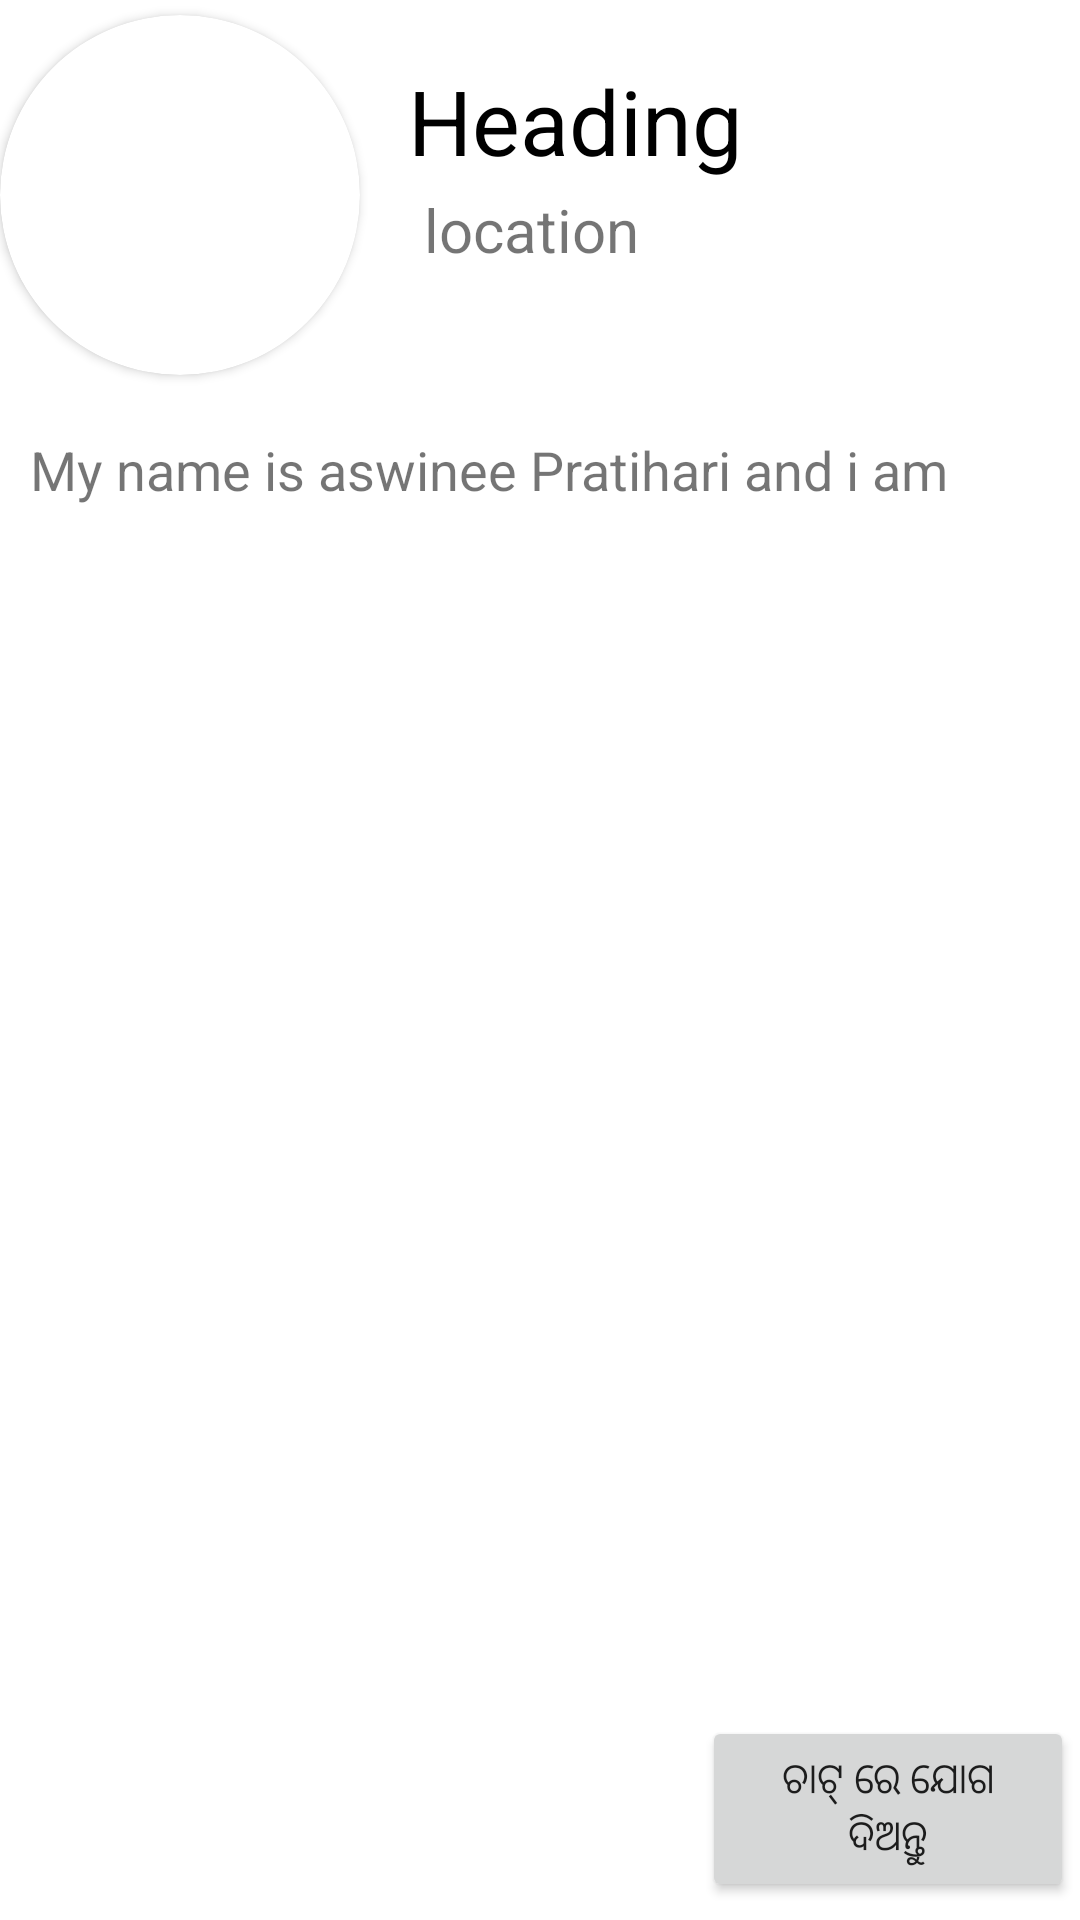

Here is an Android app screen rendered from its layout file. Give the layout XML and the strings, colors and styles it references.
<!-- AndroidManifest.xml: application theme Theme.Hackathonapp -->
<!-- res/layout/text_row_item.xml -->
<?xml version="1.0" encoding="utf-8"?>
<RelativeLayout xmlns:android="http://schemas.android.com/apk/res/android"
    xmlns:tools="http://schemas.android.com/tools"
    android:layout_width="match_parent"
    android:layout_height="wrap_content"
    xmlns:app="http://schemas.android.com/apk/res-auto">

    <RelativeLayout
        android:layout_width="match_parent"
        android:layout_height="666dp"
        android:background="#ffffff">

        <androidx.cardview.widget.CardView
            android:id="@+id/imageview"
            android:layout_width="120dp"
            android:layout_height="120dp"
            android:layout_marginTop="5dp"
            app:cardCornerRadius="100dp">

            <ImageView
                android:id="@+id/imageview1"
                android:layout_width="120dp"
                android:layout_height="120dp"
                android:scaleType="centerCrop"
                tools:srcCompat="@tools:sample/avatars">

            </ImageView>
        </androidx.cardview.widget.CardView>


        <TextView
            android:id="@+id/problem"
            android:layout_width="164dp"

            android:layout_height="wrap_content"
            android:layout_marginLeft="16dp"
            android:layout_marginTop="20dp"
            android:layout_toRightOf="@+id/imageview"
            android:text="Heading"
            android:textColor="#000000"
            android:textSize="30sp">

        </TextView>

        <TextView

            android:id="@+id/Location"
            android:layout_width="100dp"

            android:layout_height="49dp"
            android:layout_alignBottom="@id/problem"

            android:layout_marginLeft="-159dp"

            android:layout_marginTop="20dp"

            android:layout_marginBottom="-52dp"
            android:layout_toRightOf="@+id/problem"
            android:text="location"
            android:textSize="20sp">

        </TextView>


        <TextView
            android:id="@+id/description"
            android:layout_width="394dp"
            android:layout_height="522dp"

            android:layout_below="@id/problem"
            android:layout_alignParentStart="true"

            android:layout_marginStart="10dp"
            android:layout_marginLeft="-110dp"


            android:layout_marginTop="84dp"

            android:layout_toRightOf="@+id/imageview"
            android:text="My name is aswinee Pratihari and i am "
            android:textSize="18sp">

        </TextView>

        <Button
            android:id="@+id/button3"
            android:layout_width="175dp"
            android:layout_height="62dp"
            android:layout_alignParentStart="true"
            android:layout_alignParentEnd="true"
            android:layout_alignParentBottom="true"
            android:layout_marginStart="234dp"
            android:layout_marginEnd="2dp"
            android:layout_marginBottom="6dp"
            android:text="ଚାଟ୍ ରେ ଯୋଗ ଦିଅନ୍ତୁ" />
    </RelativeLayout>

</RelativeLayout>
<!-- resources referenced by this layout -->
<resources>
  <style name="Theme.Hackathonapp" parent="Theme.MaterialComponents.DayNight.DarkActionBar">
          
          <item name="colorPrimary">@color/purple_500</item>
          <item name="colorPrimaryVariant">@color/purple_700</item>
          <item name="colorOnPrimary">@color/white</item>
          
          <item name="colorSecondary">@color/teal_200</item>
          <item name="colorSecondaryVariant">@color/teal_700</item>
          <item name="colorOnSecondary">@color/black</item>
          
          <item name="android:statusBarColor" tools:targetApi="l">?attr/colorPrimaryVariant</item>
          
      </style>
  <!-- not gathered from this repository: default colours our renderer supplied (Android Studio template values) -->
  <color name="purple_500">#FF6200EE</color>
  <color name="purple_700">#FF3700B3</color>
  <color name="teal_200">#FF03DAC5</color>
  <color name="teal_700">#FF018786</color>
  <color name="black">#FF000000</color>
  <color name="white">#FFFFFFFF</color>
</resources>
